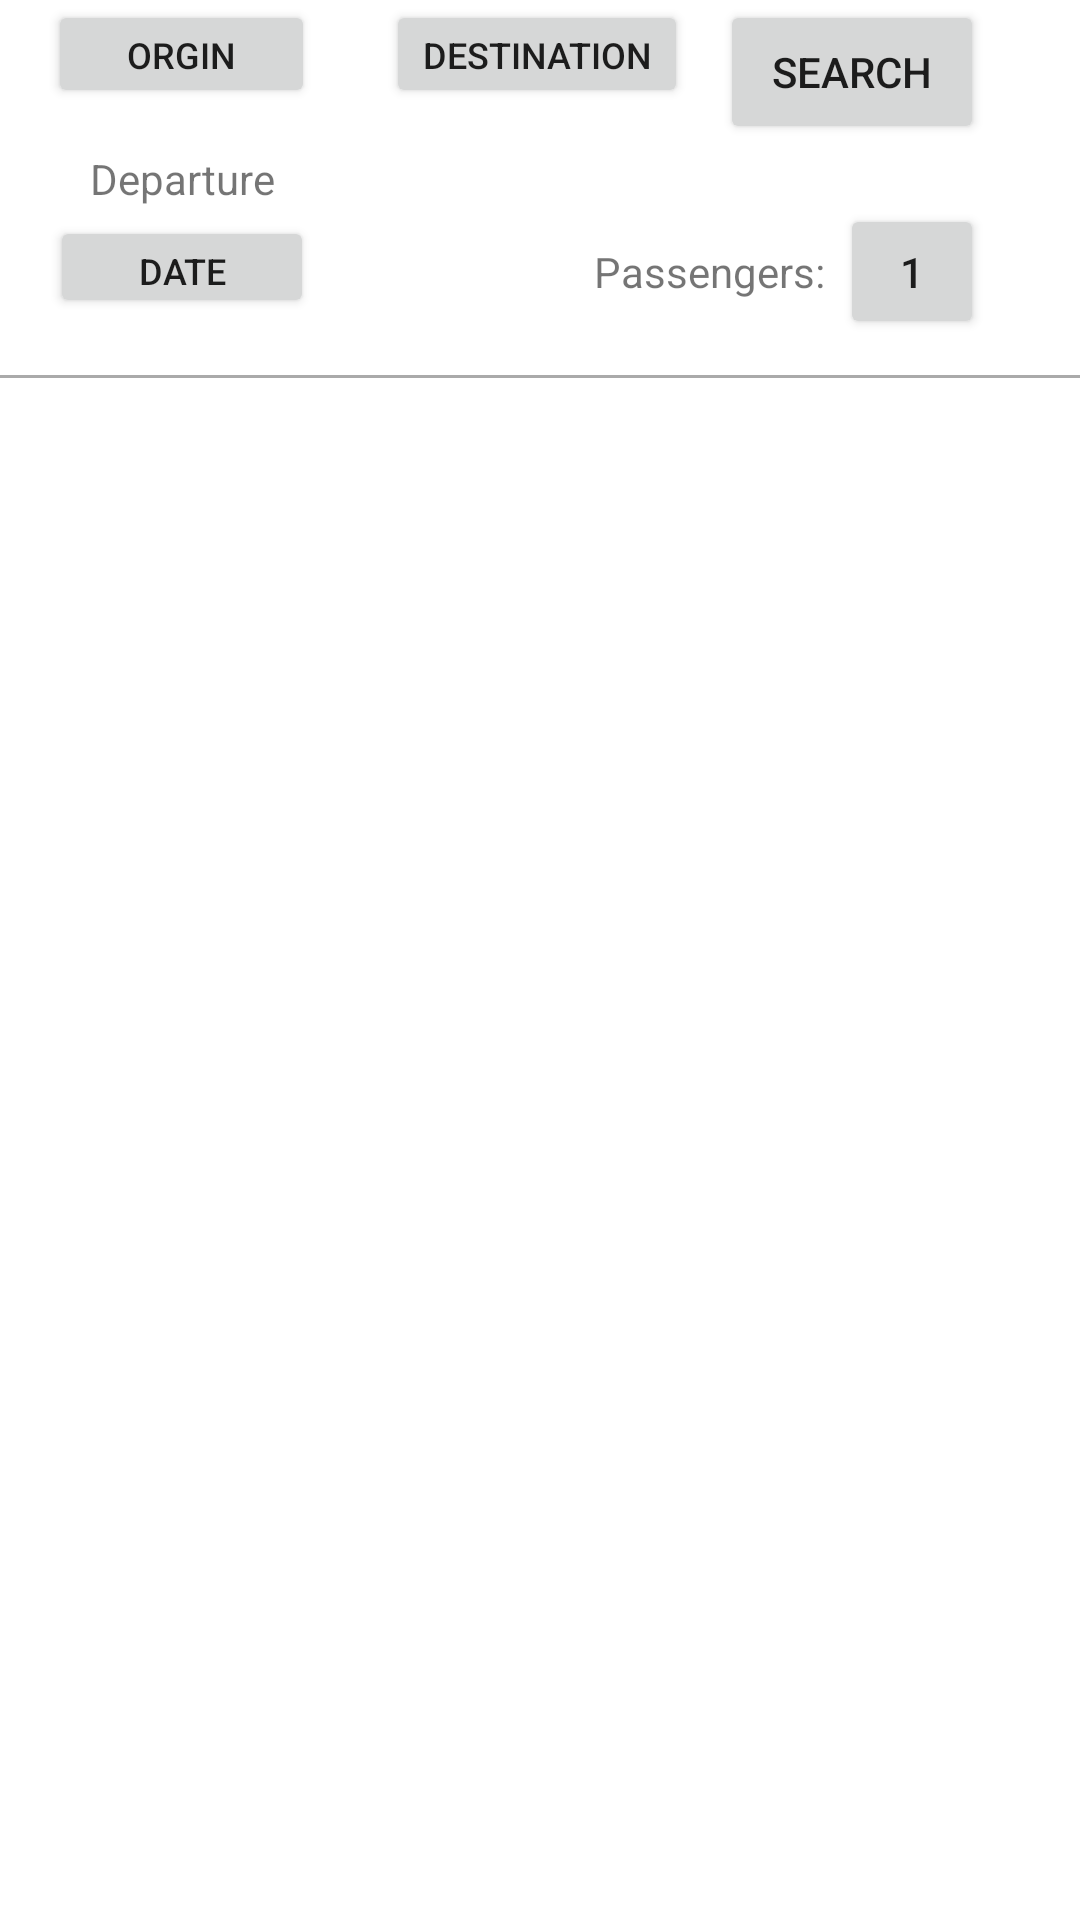

Layout XML and referenced resources for this Android screen:
<!-- AndroidManifest.xml: application theme Theme.FlexibleFlights -->
<!-- res/layout/fragment_dashboard.xml -->
<?xml version="1.0" encoding="utf-8"?>
<androidx.constraintlayout.widget.ConstraintLayout xmlns:android="http://schemas.android.com/apk/res/android"
    xmlns:app="http://schemas.android.com/apk/res-auto"
    xmlns:tools="http://schemas.android.com/tools"
    android:layout_width="match_parent"
    android:layout_height="match_parent"
    tools:context=".ui.dashboard.DashboardFragment">

    <Button
        android:id="@+id/buttonOrgin"
        android:layout_width="89dp"
        android:layout_height="36dp"
        android:layout_marginStart="16dp"
        android:text="Orgin"
        android:textAlignment="center"
        android:textSize="12sp"
        app:layout_constraintStart_toStartOf="parent"
        app:layout_constraintTop_toTopOf="parent" />

    <Button
        android:id="@+id/buttonDestination"
        android:layout_width="wrap_content"
        android:layout_height="36dp"
        android:layout_marginStart="20dp"
        android:text="Destination"
        android:textAlignment="center"
        android:textSize="12sp"
        app:layout_constraintEnd_toStartOf="@+id/buttonSearch"
        app:layout_constraintHorizontal_bias="0.256"
        app:layout_constraintStart_toEndOf="@+id/buttonOrgin"
        app:layout_constraintTop_toTopOf="parent" />

    <androidx.recyclerview.widget.RecyclerView
        android:id="@+id/recyclerView"
        android:layout_width="0dp"
        android:layout_height="0dp"
        android:layout_marginTop="10dp"
        app:layout_constraintBottom_toBottomOf="parent"
        app:layout_constraintEnd_toEndOf="parent"
        app:layout_constraintHorizontal_bias="0.0"
        app:layout_constraintStart_toStartOf="parent"
        app:layout_constraintTop_toBottomOf="@+id/view" />

    <Button
        android:id="@+id/buttonSearch"
        android:layout_width="wrap_content"
        android:layout_height="wrap_content"
        android:layout_marginEnd="32dp"
        android:text="Search"
        app:layout_constraintEnd_toEndOf="parent"
        app:layout_constraintTop_toTopOf="parent" />

    <Button
        android:id="@+id/buttonDate"
        android:layout_width="wrap_content"
        android:layout_height="34dp"
        android:layout_marginTop="36dp"
        android:text="Date"
        android:textAlignment="center"
        android:textSize="12sp"
        app:layout_constraintEnd_toEndOf="@+id/buttonOrgin"
        app:layout_constraintStart_toStartOf="@+id/buttonOrgin"
        app:layout_constraintTop_toBottomOf="@+id/buttonOrgin" />

    <TextView
        android:id="@+id/textView"
        android:layout_width="wrap_content"
        android:layout_height="wrap_content"
        android:layout_marginEnd="5dp"
        android:text="Passengers:"
        app:layout_constraintBottom_toBottomOf="@+id/buttonNumPassengers"
        app:layout_constraintEnd_toStartOf="@+id/buttonNumPassengers"
        app:layout_constraintTop_toTopOf="@+id/buttonNumPassengers" />

    <Button
        android:id="@+id/buttonNumPassengers"
        android:layout_width="48dp"
        android:layout_height="45dp"
        android:layout_marginTop="20dp"
        android:layout_marginEnd="32dp"
        android:text="1"
        app:layout_constraintEnd_toEndOf="parent"
        app:layout_constraintTop_toBottomOf="@+id/buttonSearch" />

    <TextView
        android:id="@+id/textView2"
        android:layout_width="wrap_content"
        android:layout_height="wrap_content"
        android:layout_marginBottom="3dp"
        android:text="Departure"
        app:layout_constraintBottom_toTopOf="@+id/buttonDate"
        app:layout_constraintEnd_toEndOf="@+id/buttonDate"
        app:layout_constraintStart_toStartOf="@+id/buttonDate"
        app:layout_constraintTop_toTopOf="parent"
        app:layout_constraintVertical_bias="1.0" />

    <View
        android:id="@+id/view"
        android:layout_width="match_parent"
        android:layout_height="1dp"
        android:layout_marginTop="12dp"
        android:background="@android:color/darker_gray"
        app:layout_constraintTop_toBottomOf="@+id/buttonNumPassengers"
        tools:layout_editor_absoluteX="0dp" />

</androidx.constraintlayout.widget.ConstraintLayout>
<!-- resources referenced by this layout -->
<resources>
  <style name="Theme.FlexibleFlights" parent="Theme.MaterialComponents.DayNight.DarkActionBar">
          
          <item name="colorPrimary">@color/purple_500</item>
          <item name="colorPrimaryVariant">@color/purple_700</item>
          <item name="colorOnPrimary">@color/white</item>
          
          <item name="colorSecondary">@color/teal_200</item>
          <item name="colorSecondaryVariant">@color/teal_700</item>
          <item name="colorOnSecondary">@color/black</item>
          
          <item name="android:statusBarColor">?attr/colorPrimaryVariant</item>
          
      </style>
  <!-- not gathered from this repository: default colours our renderer supplied (Android Studio template values) -->
  <color name="purple_500">#FF6200EE</color>
  <color name="purple_700">#FF3700B3</color>
  <color name="teal_200">#FF03DAC5</color>
  <color name="teal_700">#FF018786</color>
  <color name="black">#FF000000</color>
  <color name="white">#FFFFFFFF</color>
</resources>
